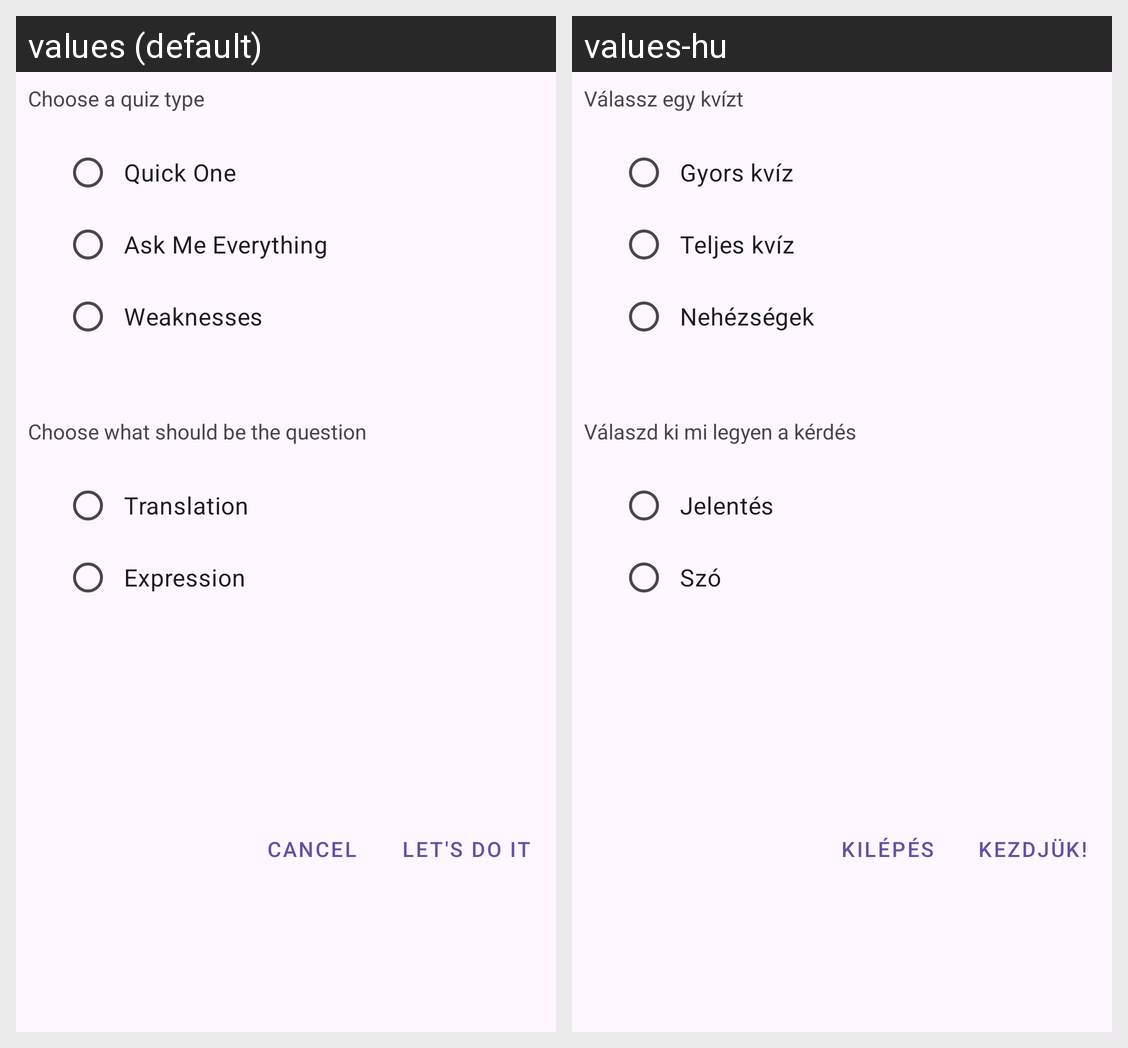

The same Android screen rendered under two of its app's locales, left to right. List the strings drawn on it with the default value and each locale's translation.
Android screen res/layout/dialog_quiz_type_and_direction_picker.xml rendered under 2 locales, left to right: values (default), values-hu. Device: Nexus 5 (rendered at 1080×1920; each locale shown at half size, 540×960, under a caption strip naming it); theme Theme.MyVocabulary.
Strings drawn on this screen, with the default value and each locale's value (text and hints the layout hard-codes, and strings that could not be matched under every locale, appear in the picture but are not listed):

quiz_list_choose_a_quiz_type
  values: Choose a quiz type
  values-hu: Válassz egy kvízt

quiz_list_quick_one
  values: Quick One
  values-hu: Gyors kvíz

quiz_list_ask_me_everything
  values: Ask Me Everything
  values-hu: Teljes kvíz

quiz_list_weaknesses
  values: Weaknesses
  values-hu: Nehézségek

dialog_pick_direction
  values: Choose what should be the question
  values-hu: Válaszd ki mi legyen a kérdés

word_list_meaning
  values: Translation
  values-hu: Jelentés

word_list_expression
  values: Expression
  values-hu: Szó

dialog_lets_do_it
  values: Let's do it
  values-hu: Kezdjük!

cancel_button_label
  values: Cancel
  values-hu: Kilépés
